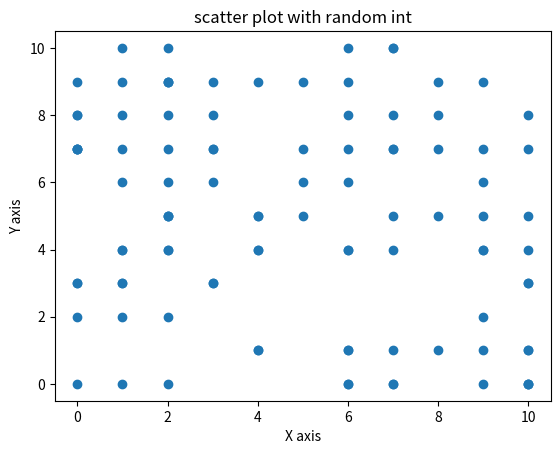

Python code for this plot:
import random
import matplotlib.pyplot as plt
# can be also written as
# from matplotlib import pyplot as plt

xs = [random.randint(0,10) for _ in range(100)]
ys = [random.randint(0,10) for _ in range(100)]

plt.scatter(xs, ys)
plt.xlabel("X axis")
plt.ylabel("Y axis")
plt.title("scatter plot with random int")
plt.show()
